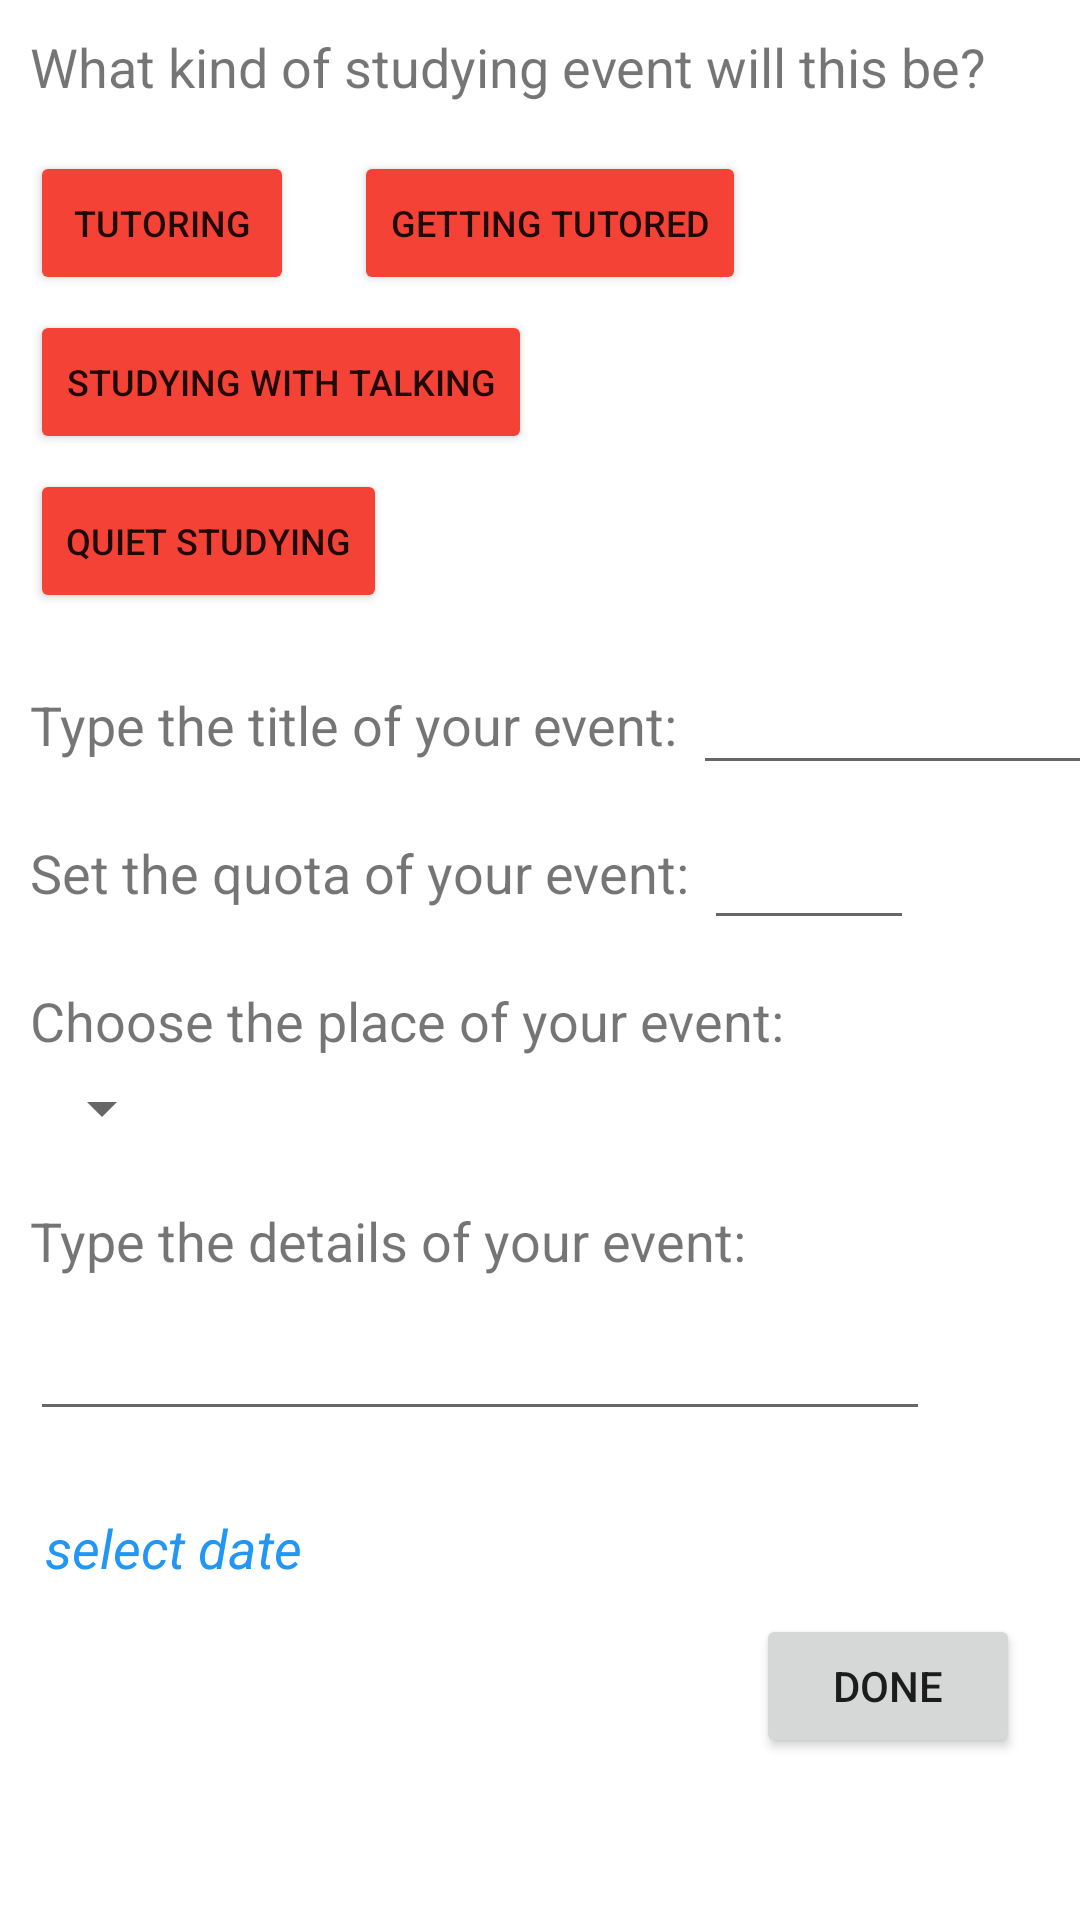

Here is an Android app screen rendered from its layout file. Give the layout XML and the strings, colors and styles it references.
<!-- AndroidManifest.xml: application theme Theme.BilConnect -->
<!-- res/layout/activity_study_event.xml -->
<?xml version="1.0" encoding="utf-8"?>
<ScrollView

    xmlns:android="http://schemas.android.com/apk/res/android"
    xmlns:app="http://schemas.android.com/apk/res-auto"
    xmlns:tools="http://schemas.android.com/tools"
    android:layout_width="409dp"
    android:layout_height="729dp"
    tools:layout_editor_absoluteX="1dp"
    tools:layout_editor_absoluteY="1dp"
    android:fillViewport="true">

    <androidx.constraintlayout.widget.ConstraintLayout

        android:layout_width="match_parent"
        android:layout_height="wrap_content"
        tools:context=".MainActivity">

        <ScrollView
            android:id="@+id/scrollView2"
            android:layout_width="300dp"
            android:layout_height="63dp"
            android:layout_marginTop="10dp"
            app:layout_constraintStart_toStartOf="@+id/textView22"
            app:layout_constraintTop_toBottomOf="@+id/textView22">

            <LinearLayout
                android:layout_width="match_parent"
                android:layout_height="wrap_content"
                android:orientation="vertical">

                <EditText
                    android:id="@+id/eventDescriptionText"
                    android:layout_width="match_parent"
                    android:layout_height="wrap_content"
                    android:ems="10"
                    android:gravity="start|top"
                    android:inputType="textMultiLine" />
            </LinearLayout>
        </ScrollView>

        <TextView
            android:id="@+id/textView22"
            android:layout_width="wrap_content"
            android:layout_height="wrap_content"
            android:layout_marginTop="20dp"
            android:text="Type the details of your event:"
            android:textSize="18sp"
            app:layout_constraintStart_toStartOf="@+id/textView21"
            app:layout_constraintTop_toBottomOf="@+id/spinner3" />

        <Spinner
            android:id="@+id/spinner3"
            android:layout_width="wrap_content"
            android:layout_height="wrap_content"
            android:layout_marginTop="5dp"
            app:layout_constraintStart_toStartOf="@+id/textView21"
            app:layout_constraintTop_toBottomOf="@+id/textView21" />

        <TextView
            android:id="@+id/textView21"
            android:layout_width="wrap_content"
            android:layout_height="wrap_content"
            android:layout_marginTop="25dp"
            android:text="Choose the place of your event:"
            android:textSize="18sp"
            app:layout_constraintStart_toStartOf="@+id/quotaText"
            app:layout_constraintTop_toBottomOf="@+id/quotaText" />

        <TextView
            android:id="@+id/studyEventInterest"
            android:layout_width="wrap_content"
            android:layout_height="wrap_content"
            android:layout_marginStart="10dp"
            android:layout_marginTop="10dp"
            android:text="What kind of studying event will this be?"
            android:textSize="18sp"
            app:layout_constraintStart_toStartOf="parent"
            app:layout_constraintTop_toTopOf="parent" />

        <TextView
            android:id="@+id/quotaText"
            android:layout_width="wrap_content"
            android:layout_height="wrap_content"
            android:layout_marginTop="25dp"
            android:text="Set the quota of your event:"
            android:textSize="18sp"
            app:layout_constraintStart_toStartOf="@+id/textView20"
            app:layout_constraintTop_toBottomOf="@+id/textView20" />

        <EditText
            android:id="@+id/quotaNumberText"
            android:layout_width="70dp"
            android:layout_height="45dp"
            android:layout_marginStart="5dp"
            android:ems="10"
            android:inputType="number"
            app:layout_constraintBottom_toBottomOf="@+id/quotaText"
            app:layout_constraintStart_toEndOf="@+id/quotaText"
            app:layout_constraintTop_toTopOf="@+id/quotaText" />

        <Button
            android:backgroundTint="#F44336"
            android:id="@+id/tutoringButton"
            android:layout_width="wrap_content"
            android:layout_height="wrap_content"
            android:layout_marginTop="16dp"
            android:onClick="selected"
            android:text="Tutorıng"
            android:textSize="12sp"
            app:layout_constraintStart_toStartOf="@+id/studyEventInterest"
            app:layout_constraintTop_toBottomOf="@+id/studyEventInterest" />

        <Button
            android:backgroundTint="#F44336"
            android:id="@+id/gettingTutoredButton"
            android:layout_width="wrap_content"
            android:layout_height="wrap_content"
            android:layout_marginStart="20dp"
            android:onClick="selected"
            android:text="Gettıng Tutored"
            android:textSize="12sp"
            app:layout_constraintStart_toEndOf="@+id/tutoringButton"
            app:layout_constraintTop_toTopOf="@+id/tutoringButton" />

        <Button
            android:backgroundTint="#F44336"
            android:id="@+id/quietButton"
            android:layout_width="wrap_content"
            android:layout_height="wrap_content"
            android:layout_marginTop="5dp"
            android:onClick="selected"
            android:text="quıet studyıng"
            android:textSize="12sp"
            app:layout_constraintStart_toStartOf="@+id/talkingButton"
            app:layout_constraintTop_toBottomOf="@+id/talkingButton" />

        <Button
            android:backgroundTint="#F44336"
            android:id="@+id/talkingButton"
            android:layout_width="wrap_content"
            android:layout_height="wrap_content"
            android:layout_marginTop="5dp"
            android:onClick="selected"
            android:text="Studyıng wıth talkıng"
            android:textSize="12sp"
            app:layout_constraintStart_toStartOf="@+id/tutoringButton"
            app:layout_constraintTop_toBottomOf="@+id/tutoringButton" />

        <TextView
            android:id="@+id/textView20"
            android:layout_width="wrap_content"
            android:layout_height="wrap_content"
            android:layout_marginTop="25dp"
            android:text="Type the title of your event:"
            android:textSize="18sp"
            app:layout_constraintStart_toStartOf="@+id/quietButton"
            app:layout_constraintTop_toBottomOf="@+id/quietButton" />

        <EditText
            android:id="@+id/eventTitleText"
            android:layout_width="135dp"
            android:layout_height="40dp"
            android:layout_marginStart="5dp"
            android:ems="10"
            android:maxLength="20"
            android:inputType="textPersonName"
            app:layout_constraintBottom_toBottomOf="@+id/textView20"
            app:layout_constraintStart_toEndOf="@+id/textView20"
            app:layout_constraintTop_toTopOf="@+id/textView20" />

        <Button
            android:id="@+id/button5"
            android:layout_width="wrap_content"
            android:layout_height="wrap_content"
            android:layout_marginTop="10dp"
            android:layout_marginEnd="20dp"
            android:onClick="publishEvent"
            android:text="done"
            app:layout_constraintEnd_toEndOf="parent"
            app:layout_constraintTop_toBottomOf="@+id/textView9" />

        <TextView
            android:id="@+id/textView9"
            android:layout_width="wrap_content"
            android:layout_height="wrap_content"
            android:layout_marginStart="5dp"
            android:layout_marginTop="5dp"
            android:onClick="selectDate"
            android:text="select date"
            android:textColor="#2196F3"
            android:textSize="18sp"
            android:textStyle="italic"
            app:layout_constraintStart_toStartOf="@+id/scrollView2"
            app:layout_constraintTop_toBottomOf="@+id/scrollView2" />

    </androidx.constraintlayout.widget.ConstraintLayout>


</ScrollView>
<!-- resources referenced by this layout -->
<resources>
  <style name="Theme.BilConnect" parent="Theme.MaterialComponents.DayNight.DarkActionBar">
          
          <item name="colorPrimary">@color/purple_500</item>
          <item name="colorPrimaryVariant">@color/purple_700</item>
          <item name="colorOnPrimary">@color/white</item>
          
          <item name="colorSecondary">@color/teal_200</item>
          <item name="colorSecondaryVariant">@color/teal_700</item>
          <item name="colorOnSecondary">@color/black</item>
          
          <item name="android:statusBarColor" tools:targetApi="l">?attr/colorPrimaryVariant</item>
          
      </style>
  <color name="purple_500">#E84F4F</color>
  <color name="purple_700">#185ADD</color>
  <color name="white">#FFFFFFFF</color>
  <color name="teal_200">#0352DA</color>
  <color name="teal_700">#000000</color>
  <color name="black">#FFFFFF</color>
</resources>
